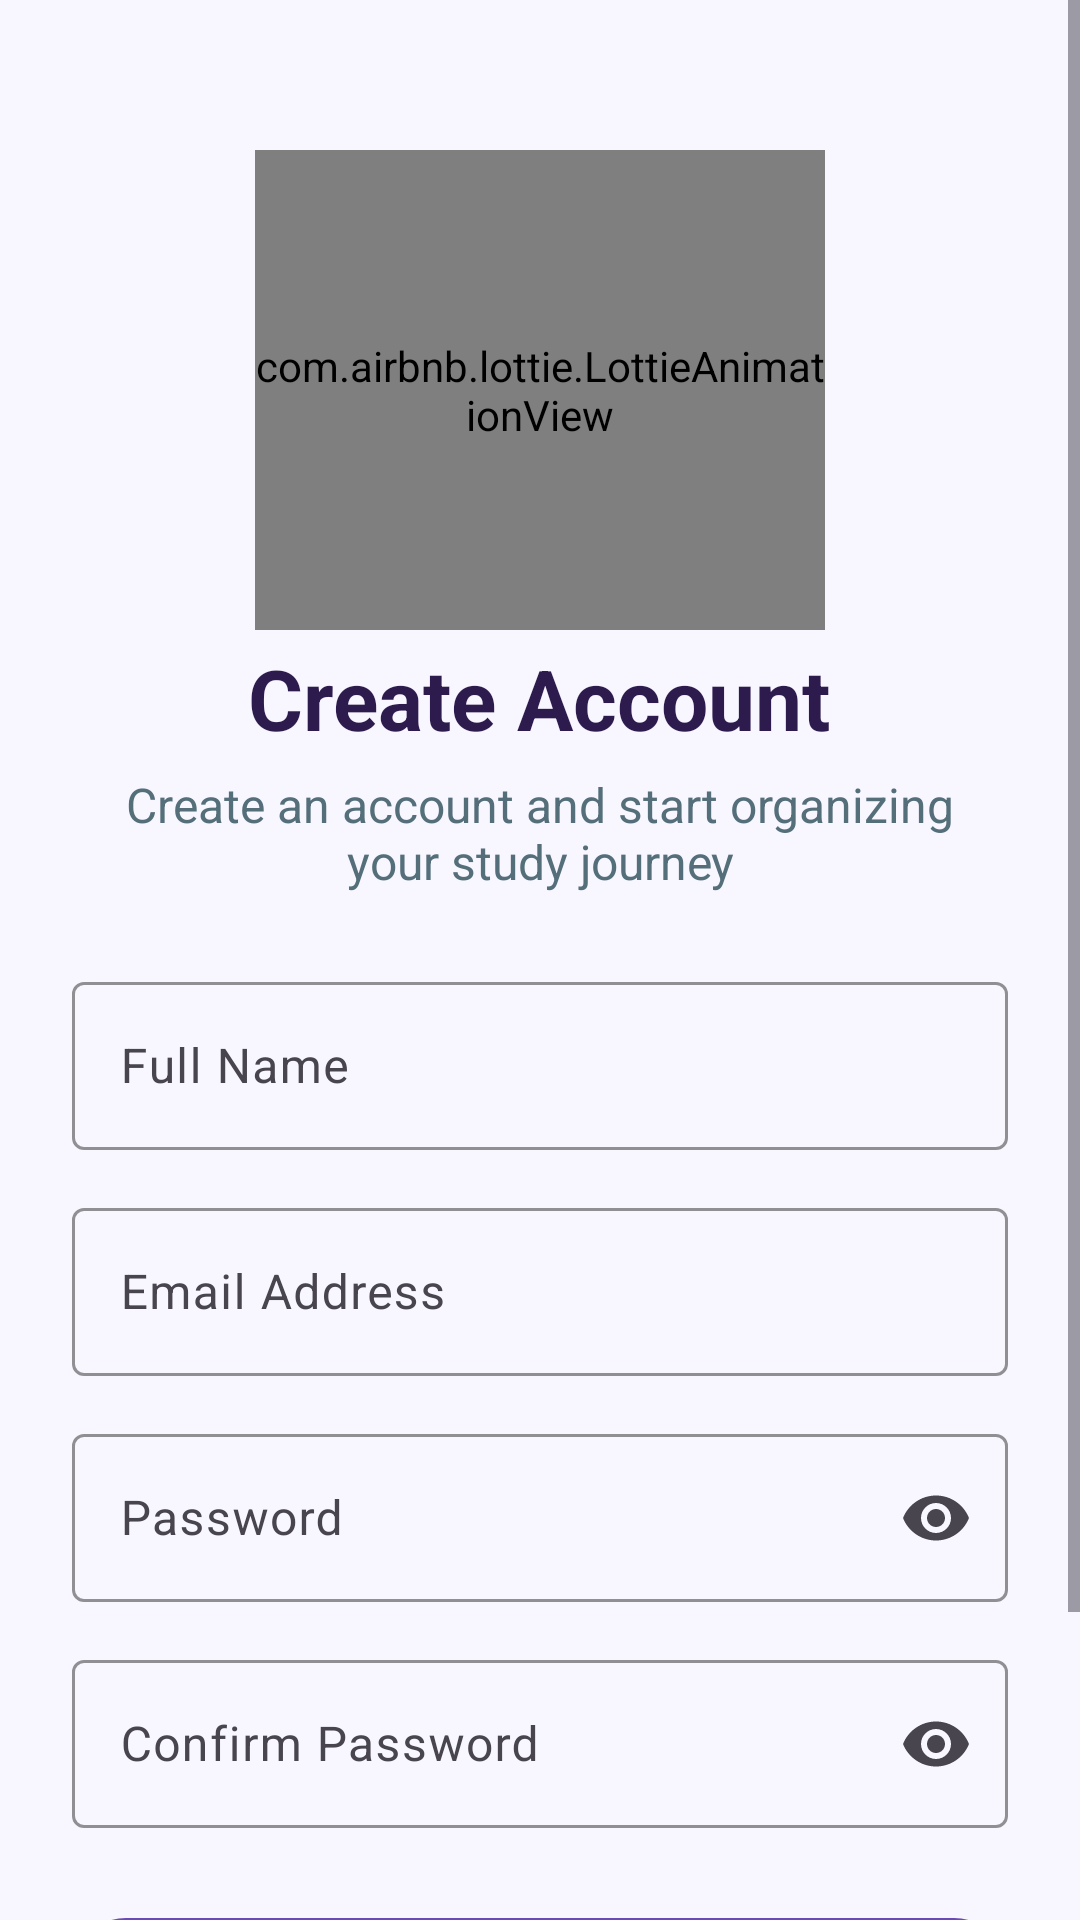

Here is an Android app screen rendered from its layout file. Give the layout XML and the strings, colors and styles it references.
<!-- AndroidManifest.xml: application theme Theme.StudyPlanner -->
<!-- res/layout/activity_signup.xml -->
<?xml version="1.0" encoding="utf-8"?>
<androidx.constraintlayout.widget.ConstraintLayout xmlns:android="http://schemas.android.com/apk/res/android"
    xmlns:app="http://schemas.android.com/apk/res-auto"
    xmlns:tools="http://schemas.android.com/tools"
    android:id="@+id/main"
    android:layout_width="match_parent"
    android:layout_height="match_parent"
    android:background="@color/screen_background"
    tools:context=".SignupActivity">

    <ScrollView
        android:layout_width="0dp"
        android:layout_height="0dp"
        android:fillViewport="true"
        android:overScrollMode="never"
        app:layout_constraintTop_toTopOf="parent"
        app:layout_constraintBottom_toBottomOf="parent"
        app:layout_constraintStart_toStartOf="parent"
        app:layout_constraintEnd_toEndOf="parent">

        <LinearLayout
            android:id="@+id/signupContainer"
            android:layout_width="match_parent"
            android:layout_height="wrap_content"
            android:layout_marginHorizontal="24dp"
            android:orientation="vertical"
            android:gravity="center_horizontal"
            android:paddingTop="20dp"
            android:paddingBottom="30dp">

            <ImageView
                android:id="@+id/btnBack"
                android:layout_width="26dp"
                android:layout_height="26dp"
                android:layout_gravity="start"
                android:src="@drawable/ic_back"
                android:contentDescription="@string/back"
                app:tint="@color/text_primary" />

            <com.airbnb.lottie.LottieAnimationView
                android:id="@+id/lottieSignup"
                android:layout_width="190dp"
                android:layout_height="160dp"
                android:layout_marginTop="4dp"
                app:lottie_rawRes="@raw/study_animation"
                app:lottie_autoPlay="true"
                app:lottie_loop="true"
                app:lottie_speed="0.9" />

            <TextView
                android:id="@+id/tvSignupTitle"
                android:layout_width="wrap_content"
                android:layout_height="wrap_content"
                android:layout_marginTop="4dp"
                android:text="@string/create_account"
                android:textColor="@color/text_primary"
                android:textSize="28sp"
                android:textStyle="bold" />

            <TextView
                android:id="@+id/tvSignupSubtitle"
                android:layout_width="wrap_content"
                android:layout_height="wrap_content"
                android:layout_marginTop="6dp"
                android:paddingStart="8dp"
                android:paddingEnd="8dp"
                android:text="@string/signup_subtitle"
                android:textAlignment="center"
                android:textColor="@color/text_secondary"
                android:textSize="16sp" />

            <Space
                android:layout_width="match_parent"
                android:layout_height="24dp" />

            <com.google.android.material.textfield.TextInputLayout
                android:id="@+id/nameLayout"
                style="@style/Widget.Material3.TextInputLayout.OutlinedBox"
                android:layout_width="match_parent"
                android:layout_height="wrap_content"
                android:hint="@string/full_name"
                app:boxStrokeColor="#6C4AB6">

                <com.google.android.material.textfield.TextInputEditText
                    android:id="@+id/etName"
                    android:layout_width="match_parent"
                    android:layout_height="56dp"
                    android:inputType="textPersonName"
                    android:textColor="@color/text_primary"
                    android:textSize="16sp" />
            </com.google.android.material.textfield.TextInputLayout>

            <Space android:layout_width="match_parent" android:layout_height="14dp" />

            <com.google.android.material.textfield.TextInputLayout
                android:id="@+id/emailLayout"
                style="@style/Widget.Material3.TextInputLayout.OutlinedBox"
                android:layout_width="match_parent"
                android:layout_height="wrap_content"
                android:hint="@string/email_address"
                app:boxStrokeColor="#6C4AB6">

                <com.google.android.material.textfield.TextInputEditText
                    android:id="@+id/etEmail"
                    android:layout_width="match_parent"
                    android:layout_height="56dp"
                    android:inputType="textEmailAddress"
                    android:textColor="@color/text_primary"
                    android:textSize="16sp" />
            </com.google.android.material.textfield.TextInputLayout>

            <Space android:layout_width="match_parent" android:layout_height="14dp" />

            <com.google.android.material.textfield.TextInputLayout
                android:id="@+id/passwordLayout"
                style="@style/Widget.Material3.TextInputLayout.OutlinedBox"
                android:layout_width="match_parent"
                android:layout_height="wrap_content"
                android:hint="@string/password"
                app:boxStrokeColor="#6C4AB6"
                app:endIconMode="password_toggle">

                <com.google.android.material.textfield.TextInputEditText
                    android:id="@+id/etPassword"
                    android:layout_width="match_parent"
                    android:layout_height="56dp"
                    android:inputType="textPassword"
                    android:textColor="@color/text_primary"
                    android:textSize="16sp" />
            </com.google.android.material.textfield.TextInputLayout>

            <Space android:layout_width="match_parent" android:layout_height="14dp" />

            <com.google.android.material.textfield.TextInputLayout
                android:id="@+id/confirmPasswordLayout"
                style="@style/Widget.Material3.TextInputLayout.OutlinedBox"
                android:layout_width="match_parent"
                android:layout_height="wrap_content"
                android:hint="@string/confirm_password"
                app:boxStrokeColor="#6C4AB6"
                app:endIconMode="password_toggle">

                <com.google.android.material.textfield.TextInputEditText
                    android:id="@+id/etConfirmPassword"
                    android:layout_width="match_parent"
                    android:layout_height="56dp"
                    android:inputType="textPassword"
                    android:textColor="@color/text_primary"
                    android:textSize="16sp" />
            </com.google.android.material.textfield.TextInputLayout>

            <com.google.android.material.button.MaterialButton
                android:id="@+id/btnSignup"
                android:layout_width="match_parent"
                android:layout_height="56dp"
                android:layout_marginTop="26dp"
                android:text="@string/sign_up"
                android:textSize="16sp"
                android:textStyle="bold"
                app:backgroundTint="#6C4AB6"
                app:cornerRadius="18dp"
                app:rippleColor="#9C7FD6"
                app:elevation="4dp" />

            <LinearLayout
                android:id="@+id/loginRow"
                android:layout_width="wrap_content"
                android:layout_height="wrap_content"
                android:layout_marginTop="22dp"
                android:orientation="horizontal">

                <TextView
                    android:layout_width="wrap_content"
                    android:layout_height="wrap_content"
                    android:text="@string/already_have_account"
                    android:textColor="@color/text_secondary"
                    android:textSize="14sp" />

                <TextView
                    android:id="@+id/tvLogin"
                    android:layout_width="wrap_content"
                    android:layout_height="wrap_content"
                    android:layout_marginStart="4dp"
                    android:text="@string/login"
                    android:textColor="#6C4AB6"
                    android:textSize="14sp"
                    android:textStyle="bold" />
            </LinearLayout>

        </LinearLayout>
    </ScrollView>

    <ProgressBar
        android:id="@+id/progressBar"
        android:layout_width="wrap_content"
        android:layout_height="wrap_content"
        android:foregroundGravity="center"
        android:layout_gravity="center"
        android:layout_centerHorizontal="true"
        android:layout_centerVertical="true"
        android:indeterminateTint="#6C4AB6"
        android:visibility="gone"
        app:layout_constraintTop_toTopOf="parent"
        app:layout_constraintBottom_toBottomOf="parent"
        app:layout_constraintStart_toStartOf="parent"
        app:layout_constraintEnd_toEndOf="parent" />

</androidx.constraintlayout.widget.ConstraintLayout>
<!-- resources referenced by this layout -->
<resources>
  <color name="screen_background">#F8F7FF</color>
  <color name="text_primary">#2D1B4E</color>
  <color name="text_secondary">#546E7A</color>
  <string name="already_have_account">Already have account?</string>
  <string name="back">Back</string>
  <string name="confirm_password">Confirm Password</string>
  <string name="create_account">Create Account</string>
  <string name="email_address">Email Address</string>
  <string name="full_name">Full Name</string>
  <string name="login">LOGIN</string>
  <string name="password">Password</string>
  <string name="sign_up">SignUp</string>
  <string name="signup_subtitle">Create an account and start organizing your study journey</string>
  <style name="Theme.StudyPlanner" parent="Base.Theme.StudyPlanner" />
  <style name="Base.Theme.StudyPlanner" parent="Theme.Material3.DayNight.NoActionBar">
          
          
      </style>
</resources>
